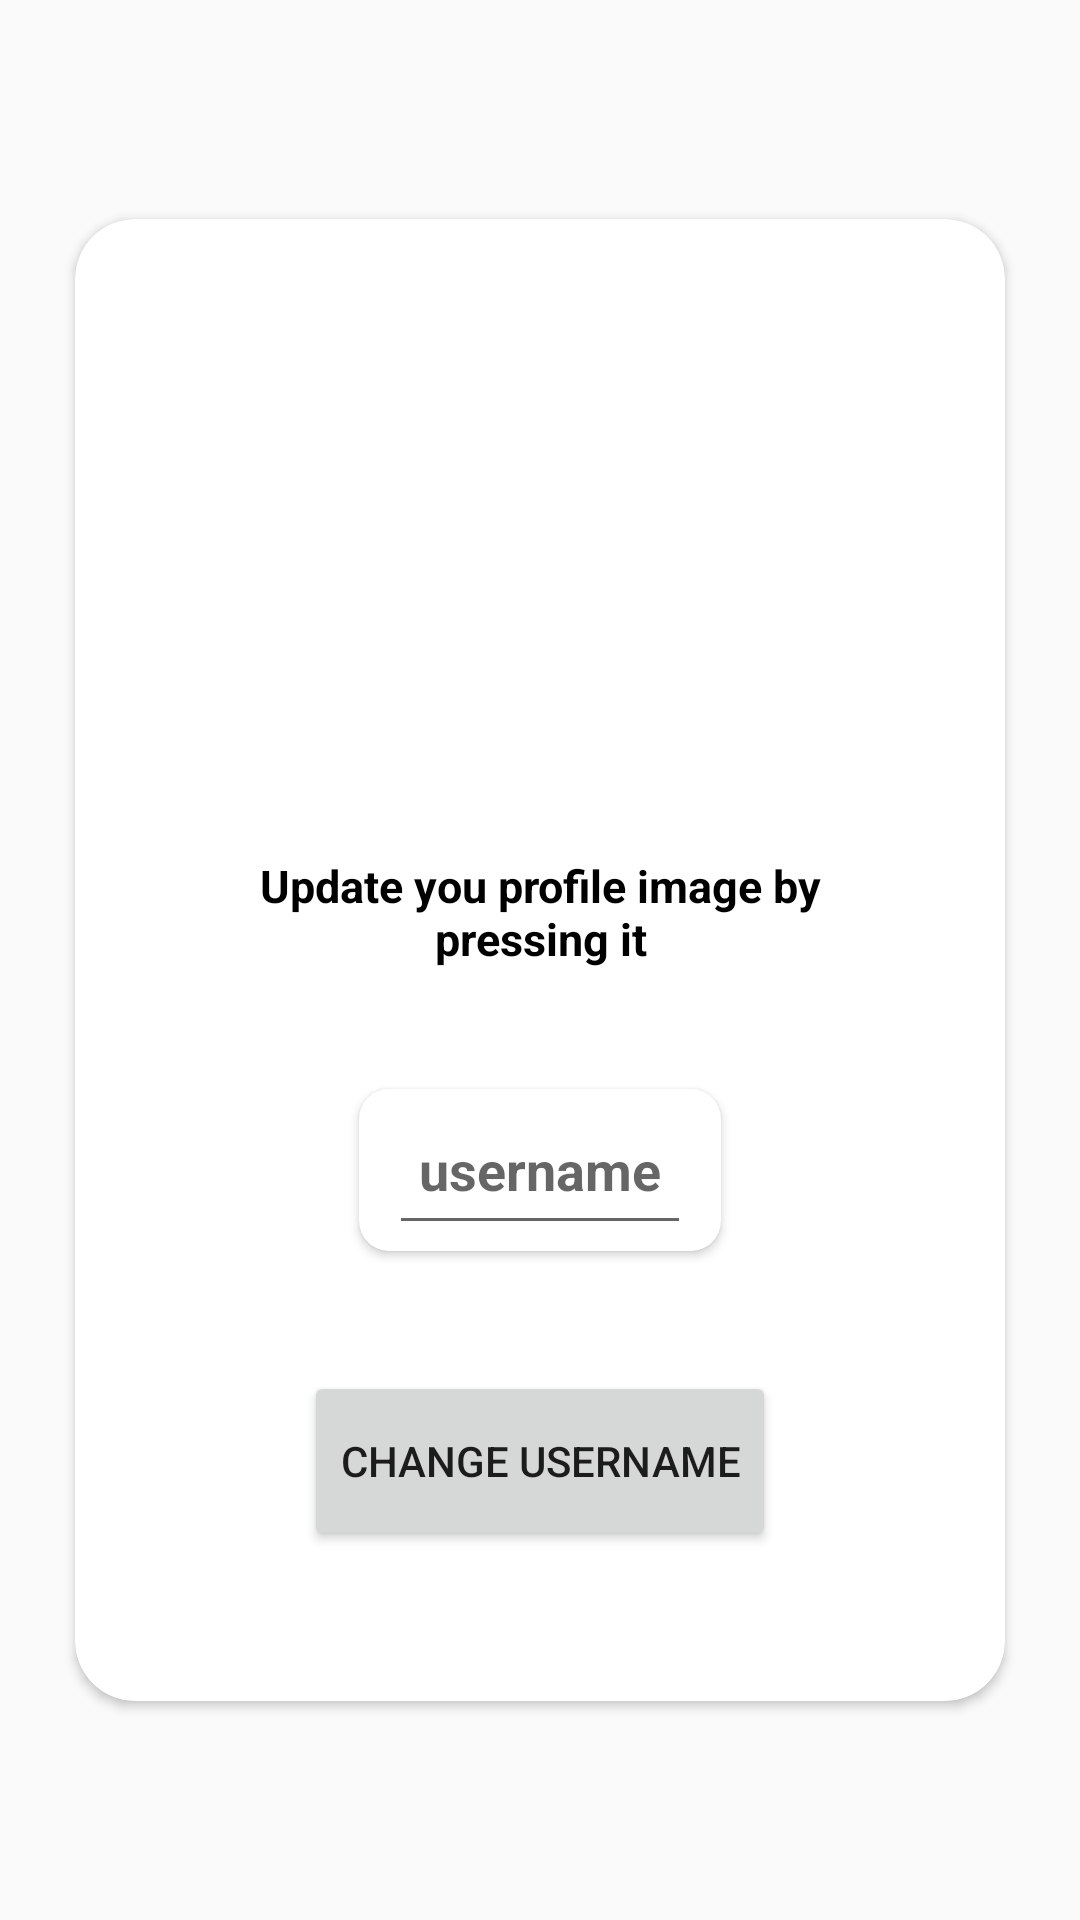

This screen was rendered from an Android layout file. Write that file and the resources it references.
<!-- AndroidManifest.xml: application theme AppTheme -->
<!-- res/layout/fragment_profile.xml -->
<?xml version="1.0" encoding="utf-8"?>
<RelativeLayout xmlns:android="http://schemas.android.com/apk/res/android"
    xmlns:tools="http://schemas.android.com/tools"
    android:layout_width="match_parent"
    android:layout_height="match_parent"
    xmlns:app="http://schemas.android.com/apk/res-auto"
    android:background="@drawable/nature"
    tools:context=".ProfileFragment">

    <androidx.cardview.widget.CardView
        android:layout_centerInParent="true"
        app:cardCornerRadius="20dp"
        app:cardBackgroundColor="#ffffff"
        android:layout_width="wrap_content"
        android:layout_height="wrap_content">

    <androidx.constraintlayout.widget.ConstraintLayout
        android:layout_width="match_parent"
        android:layout_height="match_parent">


        <com.google.android.material.imageview.ShapeableImageView
            android:id="@+id/ivPFP"
            android:layout_width="150dp"
            android:layout_height="150dp"
            android:layout_marginStart="80dp"
            android:layout_marginTop="50dp"
            android:layout_marginEnd="80dp"
            android:scaleType="centerCrop"
            android:src="@drawable/circular"
            app:layout_constraintEnd_toEndOf="parent"
            app:layout_constraintStart_toStartOf="parent"
            app:layout_constraintTop_toTopOf="parent"
            app:shapeAppearanceOverlay="@style/RoundShape" />


        <TextView
            android:id="@+id/textView"
            android:layout_width="200dp"
            android:layout_height="wrap_content"
            android:layout_marginTop="12dp"
            android:gravity="center"
            android:text="Update you profile image by pressing it"
            android:textColor="#000000"
            android:textSize="15sp"
            android:textStyle="bold"
            app:layout_constraintEnd_toEndOf="parent"
            app:layout_constraintStart_toStartOf="parent"
            app:layout_constraintTop_toBottomOf="@+id/ivPFP" />

        <androidx.cardview.widget.CardView
            android:id="@+id/cardView"
            android:layout_width="wrap_content"
            android:layout_height="wrap_content"
            android:layout_marginTop="40dp"
            app:cardBackgroundColor="#ffffff"
            app:cardCornerRadius="10dp"
            app:layout_constraintEnd_toEndOf="parent"
            app:layout_constraintStart_toStartOf="parent"
            app:layout_constraintTop_toBottomOf="@+id/textView">

            <EditText
                android:id="@+id/etEditUsername"
                android:layout_width="wrap_content"
                android:layout_height="50dp"
                android:layout_marginHorizontal="10dp"
                android:layout_marginVertical="2dp"
                android:hint="username"
                android:gravity="center"
                android:padding="10dp"
                android:textColor="#000000"
                android:textSize="18sp"
                android:textStyle="bold"
                app:layout_constraintEnd_toEndOf="parent"
                app:layout_constraintStart_toStartOf="parent"
                app:layout_constraintTop_toBottomOf="@+id/ivPFP" />

        </androidx.cardview.widget.CardView>

        <Button
            android:id="@id/etbtn"
            android:layout_width="wrap_content"
            android:layout_height="60dp"
            android:layout_marginTop="40dp"
            android:layout_marginBottom="50dp"
            android:text="Change Username"
            app:layout_constraintBottom_toBottomOf="parent"
            app:layout_constraintEnd_toEndOf="parent"
            app:layout_constraintStart_toStartOf="parent"
            app:layout_constraintTop_toBottomOf="@+id/cardView" />

    </androidx.constraintlayout.widget.ConstraintLayout>

    </androidx.cardview.widget.CardView>

</RelativeLayout>
<!-- resources referenced by this layout -->
<resources>
  <style name="RoundShape" parent="">
          <item name="cornerFamily">rounded</item>
          <item name="cornerSize">50%</item>
      </style>
  <style name="AppTheme" parent="Theme.AppCompat.Light.DarkActionBar">
          
          <item name="colorPrimary">@color/colorPrimary</item>
          <item name="colorPrimaryDark">@color/colorPrimaryDark</item>
          <item name="colorAccent">@color/colorAccent</item>
      </style>
  <!-- not gathered from this repository: default colours our renderer supplied (Android Studio template values) -->
  <color name="colorPrimary">#FF6200EE</color>
  <color name="colorPrimaryDark">#FF3700B3</color>
  <color name="colorAccent">#FF03DAC5</color>
</resources>
